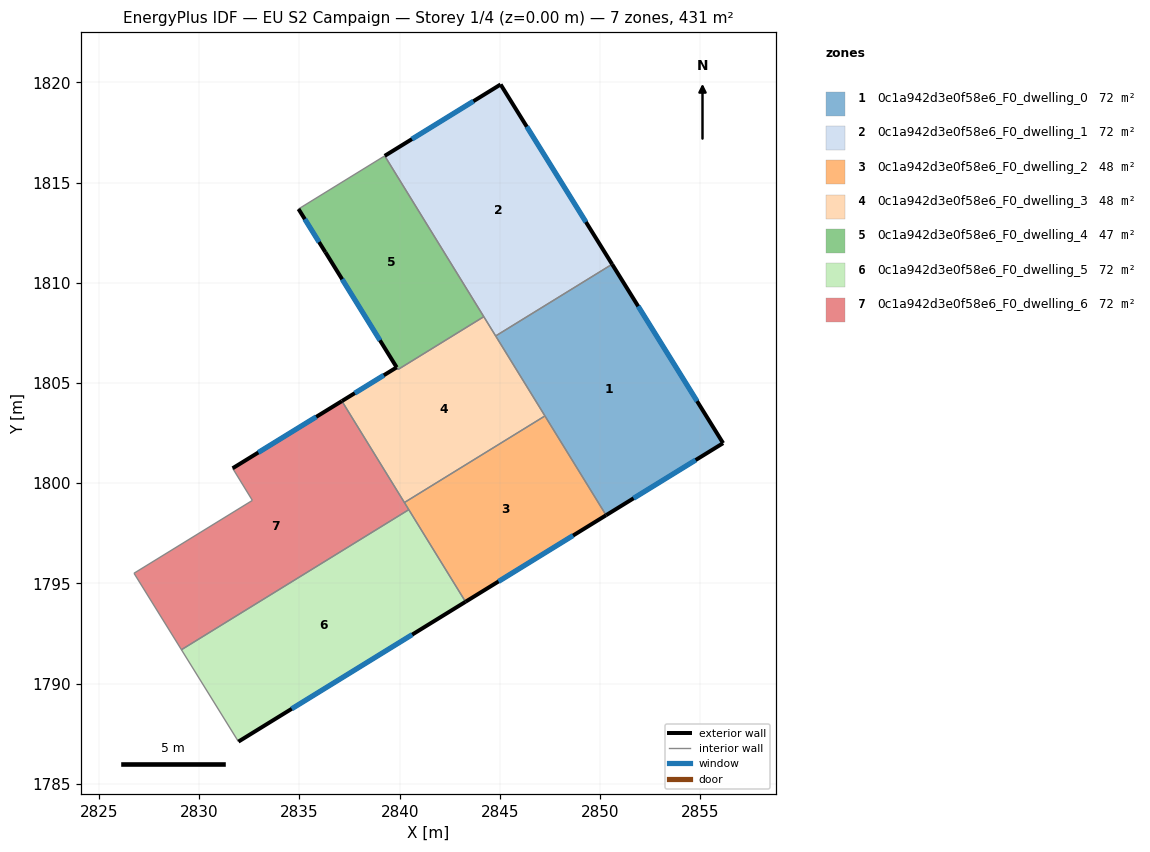
=== STOREY PLAN SPEC (per zone: floor XY polygon, exterior-wall plan segments, windows/doors) ===
zone 1: 0c1a942d3e0f58e6_F0_dwelling_0  (71.9 m²)
  floor: (2850.60, 1810.93) (2856.14, 1802.00) (2850.30, 1798.40) (2844.79, 1807.35)
  exterior wall: (2850.30, 1798.40) – (2856.14, 1802.00)  [6.9 m]
    window: (2851.67, 1799.25) – (2854.77, 1801.15)  [5.8 m²]
  exterior wall: (2856.14, 1802.00) – (2850.60, 1810.93)  [10.5 m]
    window: (2854.84, 1804.10) – (2851.90, 1808.83)  [8.9 m²]
  interior walls: 3
zone 2: 0c1a942d3e0f58e6_F0_dwelling_1  (71.9 m²)
  floor: (2845.04, 1819.90) (2850.60, 1810.93) (2844.79, 1807.35) (2839.26, 1816.33)
  exterior wall: (2845.04, 1819.90) – (2839.26, 1816.33)  [6.8 m]
    window: (2843.68, 1819.06) – (2840.61, 1817.17)  [5.7 m²]
  exterior wall: (2850.60, 1810.93) – (2845.04, 1819.90)  [10.6 m]
    window: (2849.30, 1813.03) – (2846.34, 1817.79)  [8.9 m²]
  interior walls: 3
zone 3: 0c1a942d3e0f58e6_F0_dwelling_2  (47.9 m²)
  floor: (2847.25, 1803.36) (2850.30, 1798.40) (2843.29, 1794.08) (2840.24, 1799.04)
  exterior wall: (2843.29, 1794.08) – (2850.30, 1798.40)  [8.2 m]
    window: (2844.94, 1795.10) – (2848.65, 1797.39)  [7.0 m²]
  interior walls: 4
zone 4: 0c1a942d3e0f58e6_F0_dwelling_3  (48.4 m²)
  floor: (2844.20, 1808.31) (2847.25, 1803.36) (2840.24, 1799.04) (2837.12, 1804.10) (2839.85, 1805.78) (2836.30, 1811.53) (2839.92, 1805.68)
  exterior wall: (2839.85, 1805.78) – (2837.12, 1804.10)  [3.2 m]
    window: (2839.21, 1805.39) – (2837.76, 1804.49)  [2.7 m²]
  exterior wall: (2836.30, 1811.53) – (2839.85, 1805.78)  [6.8 m]
    window: (2837.13, 1810.18) – (2839.02, 1807.13)  [5.7 m²]
  interior walls: 6
zone 5: 0c1a942d3e0f58e6_F0_dwelling_4  (47.5 m²)
  floor: (2839.26, 1816.33) (2844.20, 1808.31) (2839.92, 1805.68) (2834.95, 1813.68)
  exterior wall: (2834.95, 1813.68) – (2836.29, 1811.53)  [2.5 m]
    window: (2835.27, 1813.18) – (2835.98, 1812.03)  [2.1 m²]
  interior walls: 4
zone 6: 0c1a942d3e0f58e6_F0_dwelling_5  (71.9 m²)
  floor: (2840.46, 1798.68) (2843.29, 1794.08) (2831.96, 1787.11) (2829.11, 1791.69)
  exterior wall: (2831.96, 1787.11) – (2843.29, 1794.08)  [13.3 m]
    window: (2834.62, 1788.74) – (2840.63, 1792.45)  [11.2 m²]
  interior walls: 3
zone 7: 0c1a942d3e0f58e6_F0_dwelling_6  (71.9 m²)
  floor: (2837.12, 1804.10) (2840.46, 1798.68) (2829.11, 1791.69) (2826.74, 1795.51) (2832.65, 1799.14) (2831.67, 1800.75)
  exterior wall: (2837.12, 1804.10) – (2831.67, 1800.75)  [6.4 m]
    window: (2835.84, 1803.31) – (2832.95, 1801.53)  [5.4 m²]
  interior walls: 6

=== DERIVED (storey summary) ===
Building: EU S2 Campaign
Storey: 1 of 4  (floor level z = 0.00 m)
Storey gross floor area: 431.2 m²
Zones on this storey: 7
  - 0c1a942d3e0f58e6_F0_dwelling_0: floor 71.9 m²; exterior wall 17.4 m (52.1 m²); 2 window(s) 14.7 m²; WWR 28.1%
  - 0c1a942d3e0f58e6_F0_dwelling_1: floor 71.9 m²; exterior wall 17.3 m (52.0 m²); 2 window(s) 14.6 m²; WWR 28.1%
  - 0c1a942d3e0f58e6_F0_dwelling_2: floor 47.9 m²; exterior wall 8.2 m (24.7 m²); 1 window(s) 7.0 m²; WWR 28.1%
  - 0c1a942d3e0f58e6_F0_dwelling_3: floor 48.4 m²; exterior wall 10.0 m (29.9 m²); 2 window(s) 8.4 m²; WWR 28.1%
  - 0c1a942d3e0f58e6_F0_dwelling_4: floor 47.5 m²; exterior wall 2.5 m (7.6 m²); 1 window(s) 2.1 m²; WWR 28.1%
  - 0c1a942d3e0f58e6_F0_dwelling_5: floor 71.9 m²; exterior wall 13.3 m (39.9 m²); 1 window(s) 11.2 m²; WWR 28.1%
  - 0c1a942d3e0f58e6_F0_dwelling_6: floor 71.9 m²; exterior wall 6.4 m (19.2 m²); 1 window(s) 5.4 m²; WWR 28.1%
Zone adjacency (shared interzone walls):
  - 0c1a942d3e0f58e6_F0_dwelling_0 ↔ 0c1a942d3e0f58e6_F0_dwelling_1
  - 0c1a942d3e0f58e6_F0_dwelling_0 ↔ 0c1a942d3e0f58e6_F0_dwelling_2
  - 0c1a942d3e0f58e6_F0_dwelling_0 ↔ 0c1a942d3e0f58e6_F0_dwelling_3
  - 0c1a942d3e0f58e6_F0_dwelling_1 ↔ 0c1a942d3e0f58e6_F0_dwelling_3
  - 0c1a942d3e0f58e6_F0_dwelling_1 ↔ 0c1a942d3e0f58e6_F0_dwelling_4
  - 0c1a942d3e0f58e6_F0_dwelling_2 ↔ 0c1a942d3e0f58e6_F0_dwelling_3
  - 0c1a942d3e0f58e6_F0_dwelling_2 ↔ 0c1a942d3e0f58e6_F0_dwelling_5
  - 0c1a942d3e0f58e6_F0_dwelling_2 ↔ 0c1a942d3e0f58e6_F0_dwelling_6
  - 0c1a942d3e0f58e6_F0_dwelling_3 ↔ 0c1a942d3e0f58e6_F0_dwelling_4
  - 0c1a942d3e0f58e6_F0_dwelling_3 ↔ 0c1a942d3e0f58e6_F0_dwelling_6
  - 0c1a942d3e0f58e6_F0_dwelling_5 ↔ 0c1a942d3e0f58e6_F0_dwelling_6